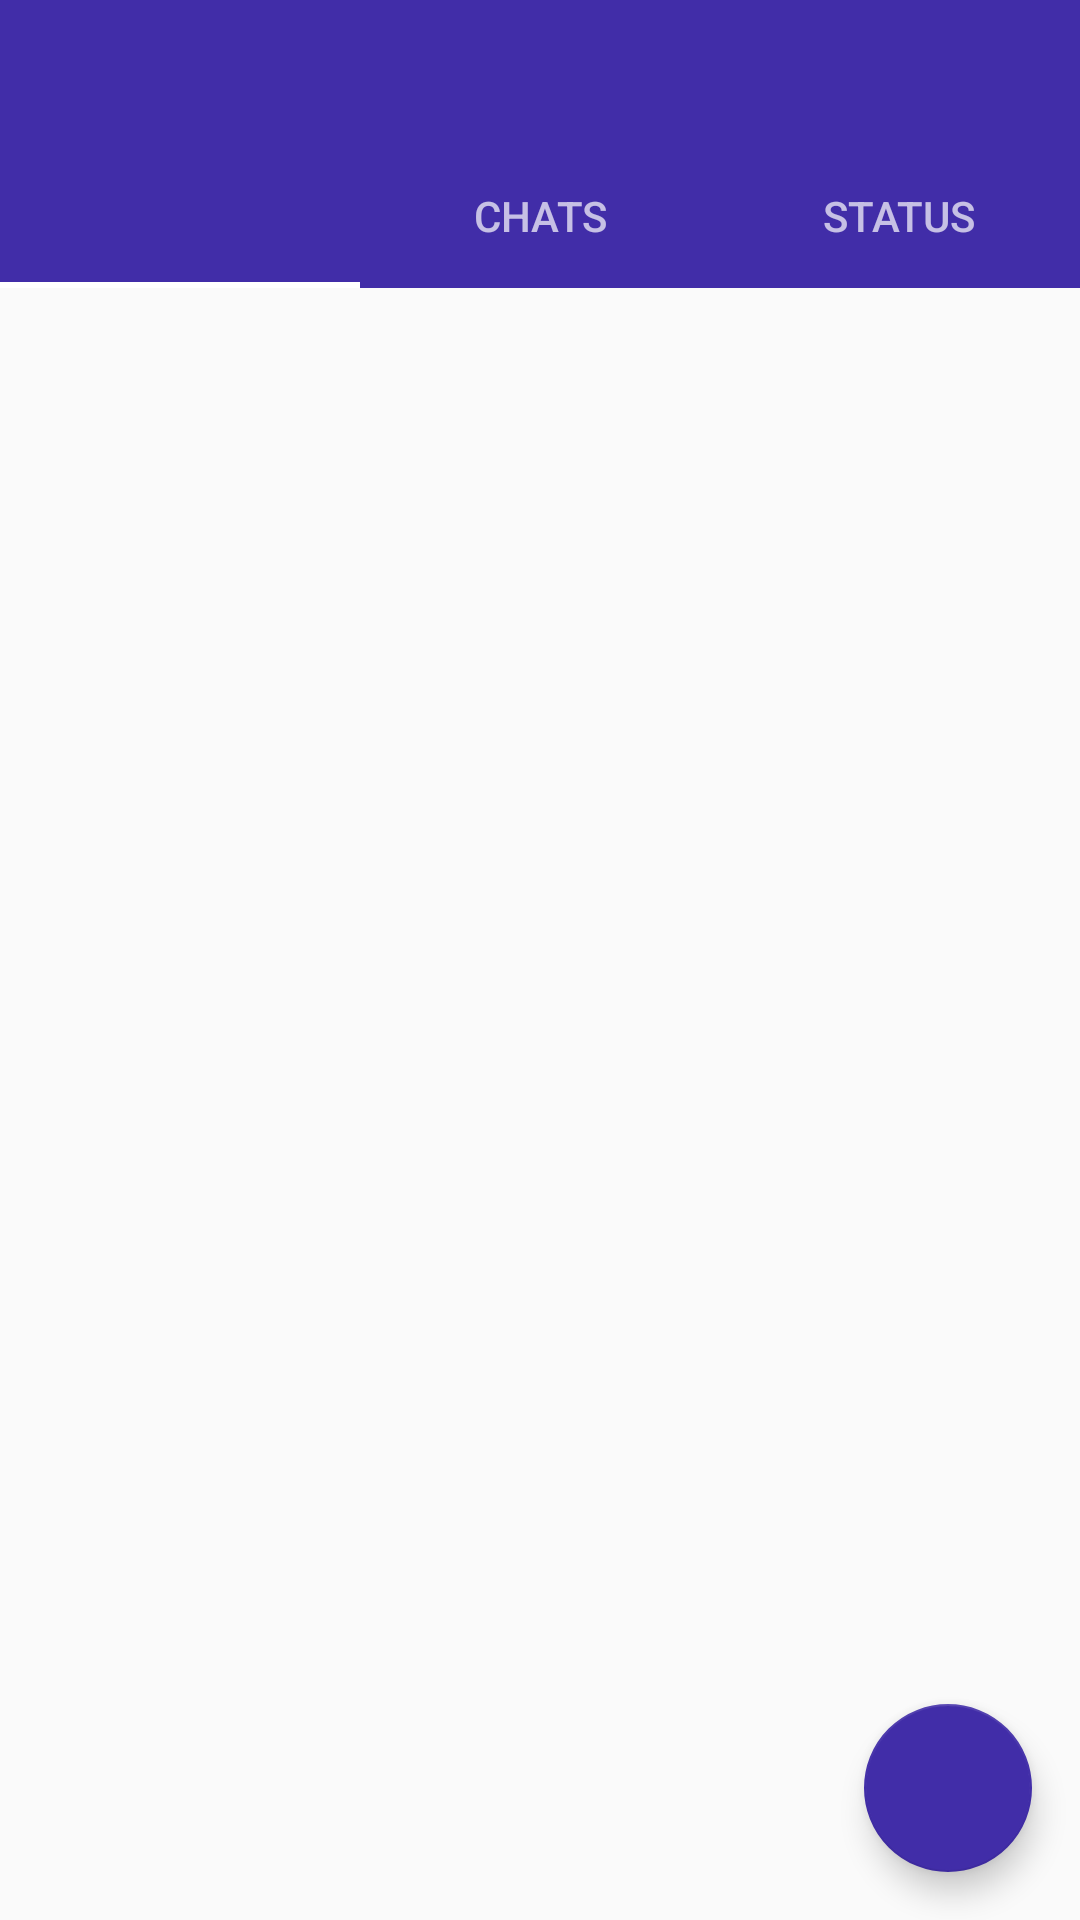

This screen was rendered from an Android layout file. Write that file and the resources it references.
<!-- AndroidManifest.xml: application theme AppTheme -->
<!-- res/layout/activity_main_screen.xml -->
<?xml version="1.0" encoding="utf-8"?>
<androidx.constraintlayout.widget.ConstraintLayout xmlns:android="http://schemas.android.com/apk/res/android"
    xmlns:app="http://schemas.android.com/apk/res-auto"
    xmlns:tools="http://schemas.android.com/tools"
    android:layout_width="match_parent"
    android:layout_height="match_parent"
    tools:context=".frontEnd.MainScreen">
<com.google.android.material.appbar.AppBarLayout
    android:id = "@+id/appbar"
    android:layout_width="match_parent"
    android:layout_height="wrap_content"
    android:paddingTop = "8dp"
    app:layout_constraintTop_toTopOf="parent"
    android:theme="@style/AppTheme.AppBarOverlay">

    <androidx.appcompat.widget.Toolbar
        android:id="@+id/Toolbar"
        android:layout_width="match_parent"
        android:layout_height="40dp"
        android:layout_weight="1"
        android:background="?attr/colorPrimary"
        app:popupTheme="@style/AppTheme.PopupOverlay"
        app:layout_scrollFlags="scroll|enterAlways" />

    <com.google.android.material.tabs.TabLayout
        android:id="@+id/tab"
        android:layout_width="match_parent"
        android:layout_height="wrap_content"
        app:tabIndicatorColor="@color/white">
        <com.google.android.material.tabs.TabItem
            android:id="@+id/statusUpdateTI"
            android:layout_width="wrap_content"
            android:layout_height="wrap_content"
            android:icon="@drawable/camera" />
        <com.google.android.material.tabs.TabItem
            android:id="@+id/chatTI"
            android:layout_width="wrap_content"
            android:layout_height="wrap_content"
            android:text="Chats"
            tools:ignore="HardcodedText"/>
        <com.google.android.material.tabs.TabItem
            android:id="@+id/statusTI"
            android:layout_width="wrap_content"
            android:layout_height="wrap_content"
            android:text="status"
            tools:ignore="HardcodedText">

        </com.google.android.material.tabs.TabItem>

    </com.google.android.material.tabs.TabLayout>

</com.google.android.material.appbar.AppBarLayout>

    <androidx.viewpager.widget.ViewPager
        android:id="@+id/container"
        android:layout_width="match_parent"
        android:layout_height="wrap_content"
        android:layout_marginBottom="0dp"
        android:layout_marginTop="90dp"
        app:layout_behavior="@string/appbar_scrolling_view_behavior"
        app:layout_constraintBottom_toBottomOf="parent"
        app:layout_constraintTop_toBottomOf="@+id/appbar"
        tools:ignore="PrivateResource" />

    <com.google.android.material.floatingactionbutton.FloatingActionButton
        android:id="@+id/fab"
        android:layout_width="wrap_content"
        android:layout_height="wrap_content"
        android:layout_margin="16dp"
        app:srcCompat = "@drawable/original"
        android:layout_marginRight="8dp"
        android:layout_marginBottom="8dp"
        app:layout_constraintBottom_toBottomOf="parent"
        app:layout_constraintEnd_toEndOf="parent"
        android:onClick = "onNewChat"/>

</androidx.constraintlayout.widget.ConstraintLayout>
<!-- resources referenced by this layout -->
<resources>
  <color name="white">#ffffff</color>
  <style name="AppTheme.AppBarOverlay" parent="ThemeOverlay.AppCompat.Dark.ActionBar" />
  <style name="AppTheme.PopupOverlay" parent="ThemeOverlay.AppCompat.Light" />
  <style name="AppTheme" parent="Theme.AppCompat.Light.DarkActionBar">
          
          <item name="colorPrimary">@color/colorPrimary</item>
          <item name="colorPrimaryDark">@color/colorPrimaryDark</item>
          <item name="colorAccent">@color/colorAccent</item>
      </style>
  <color name="colorPrimary">#412DA8</color>
  <color name="colorPrimaryDark">#000000</color>
  <color name="colorAccent">#412DA8</color>
</resources>
